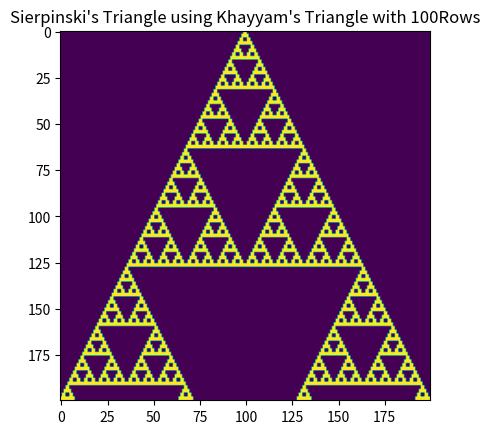

The matplotlib source for this figure:
from numpy import random
import matplotlib.pyplot as plt
import numpy as np



# this function makes Khayyam's Triangle
def makeKhayyamNumbers(numOfRows):
    khayyamNumbers = [[1]]
    for i in range(0, numOfRows-1):
        old = khayyamNumbers[i]
        # print(old)
        new = []
        for j in range(0, len(old)-1):
            newNum = old[j] + old[j+1]
            new = new + [newNum]
        new.append(1)
        # new.append(1)
        new.insert(0, 1)
        # new.insert(0, 1)
        khayyamNumbers =  khayyamNumbers + [new]
    return khayyamNumbers

# This function make an numOfRows * numOfRows array. Because I want to use the
# imshow() function I need to make this array. Also I dublicate each array because
# I want to make a equilateral triangle as my output. This idea is shown below.
"""
for numOfRows = 3:
    0 0 1 1 0 0
    0 0 1 1 0 0
    0 1 1 1 1 0
    0 1 1 1 1 0
    0 1 2 2 1 0
    0 1 2 2 1 0
"""
def makeArrayOfKhayyamNumbers(numOfRows):

    khayyamNumbers = makeKhayyamNumbers(numOfRows)
    newKhayyamNumbers = []
    n = len(khayyamNumbers)
    for i in range(0, n):
        new = []
        for j in range(0, len(khayyamNumbers[i])):
            new.append(khayyamNumbers[i][j])
            new.append(khayyamNumbers[i][j])
        newKhayyamNumbers.append(new)

    for i in range(0, numOfRows):
        for j in range(0, (numOfRows - i -1)):
                newKhayyamNumbers[i].append(0)
                newKhayyamNumbers[i].insert(0, 0)
    m = len(newKhayyamNumbers)
    for i in range(0, 2*m, 2):
        newKhayyamNumbers.insert(i, newKhayyamNumbers[i])
    return newKhayyamNumbers

# This function: if a number is odd I put 1 instead of it and
# if it is even I put 0 instead of it. Then I use the function 
# imshow() to display this triangle. 
def showKhayyamTriangle(numOfRows):
    ArrayOfKhayyamNumbers = makeArrayOfKhayyamNumbers(numOfRows)
    for i in range(0, 2*numOfRows):
        for j in range(0, 2*numOfRows):
            ArrayOfKhayyamNumbers[i][j] = ArrayOfKhayyamNumbers[i][j] % 2
    plt.title(f"Sierpinski's Triangle using Khayyam's Triangle with {numOfRows}Rows")
    plt.imshow(ArrayOfKhayyamNumbers)
    plt.show()


showKhayyamTriangle(100)